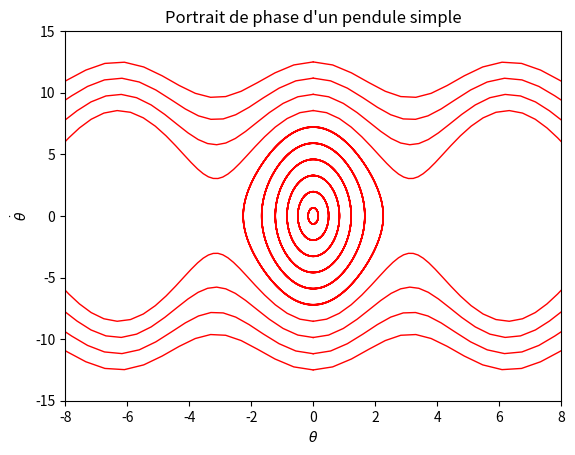

Recreate this plot in Python.
'''
#Nom du programme : PortraitdePhase

# [redacted]
# [redacted]
# [redacted]
# [redacted]
#Contact : [email redacted]
#
#Année de création : 2016 
#Version : 1.00

#Liste des modifications
#v 1.00 : 2016-05-02 Première version complète

#Version Python
#3.6

#LICENCE
#Cette oeuvre, création, site ou texte est sous licence Creative Commons Attribution - Pas d'Utilisation Commerciale 4.0 International. Pour accéder à une copie de cette licence, merci de vous rendre à l'adresse suivante http://creativecommons.org/licenses/by-nc/4.0/ ou envoyez un courrier à Creative Commons, 444 Castro Street, Suite 900, Mountain View, California, 94041, USA.

#AVERTISSEMENT
#Pour un affichage optimal, il est recommandé de mettre la fenêtre en plein écran.

#Description : 
#Ce programme permet de représenter partiellement le portrait de phase d'une solution de l'équation d'un pendule simple. Seules les trajectoires commençant à theta=0 (avec une grande gamme de vitesses initiales) sont tracées, d'où un portrait de phase non rempli.
'''

#import des bibliothèques python
import numpy as np
import matplotlib.pyplot as plt
from scipy.integrate import odeint # Pour la resolution d'equations differentielles

# =============================================================================
# --- Définitions ------------------------------------------------
# =============================================================================

om0=4 # Pulsation propre en U.A.

N=100 # le nombre de pas
t=np.linspace(0,5,N) # le temps en U.A.

# Etats initiaux
Ninit=20 # nbr de conditions initiales
theta0=0*np.ones(Ninit) # angle initial fixé à 0
dtheta0=np.linspace(-50,50,Ninit)


# =============================================================================
# --- Fonction intermediaire ------------------------------------------------
# =============================================================================

def eq_diff(etat_courant,t):
    """
    Fonction qui encode l equation differentielle
    """  
    return np.array([etat_courant[1],-om0**2*np.sin(etat_courant[0])])


# =============================================================================
# --- Creation de la figure ------------------------------------------
# =============================================================================
fa, ax = plt.subplots(1, sharex=True)

ax.set_title(r"Portrait de phase d'un pendule simple")
ax.set_ylim(-15,15)
ax.set_ylabel(r'$\dot \theta$')
ax.set_xlim(-8,8)
ax.set_xlabel(r'$\theta$')

# =============================================================================
# --- Résolution de l'equation differentielle pour chaque condition intiale ---
# =============================================================================

for i in np.arange(Ninit):
  etat0=np.array([theta0[i],dtheta0[i]/om0])
  solution = odeint(eq_diff, etat0, t)
    
  ax.plot(solution[:,0],solution[:,1],color='red',linewidth=1)
  ax.plot(-solution[:,0],solution[:,1],color='red',linewidth=1) # la fonction dtheta(theta) etant paire
#ax.axis('equal')
 
plt.show()


